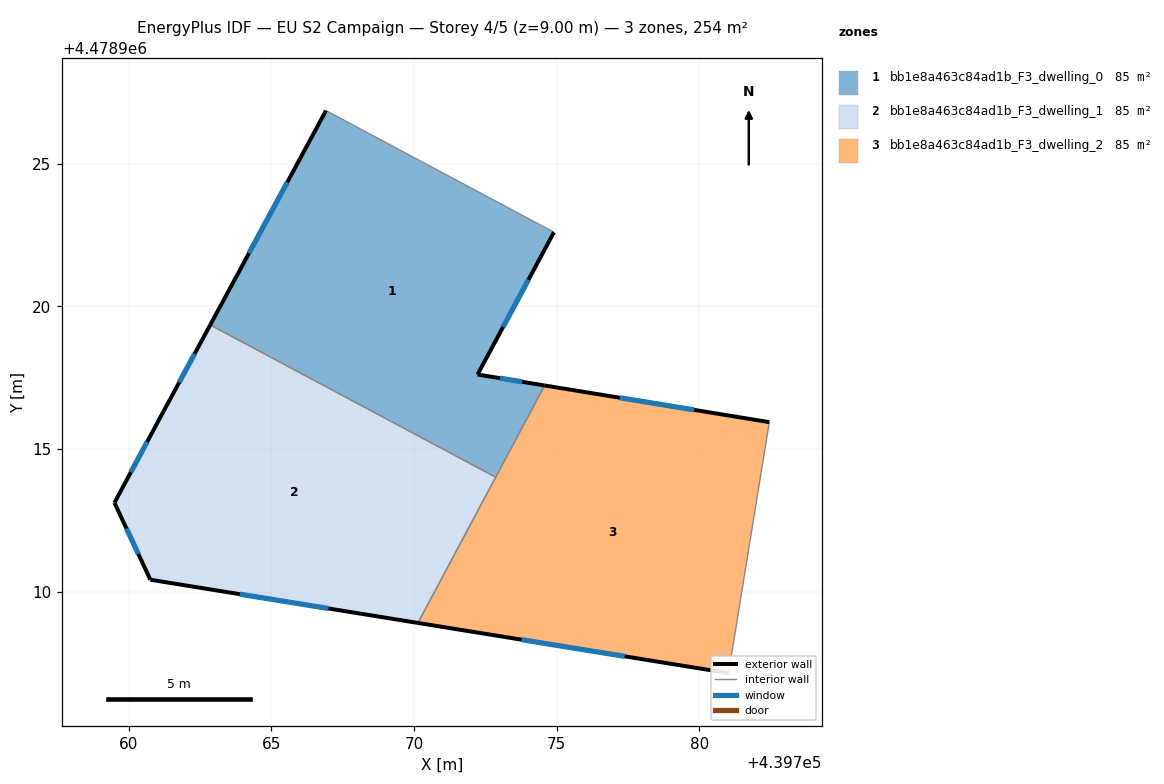
=== STOREY PLAN SPEC (per zone: floor XY polygon, exterior-wall plan segments, windows/doors) ===
zone 1: bb1e8a463c84ad1b_F3_dwelling_0  (84.7 m²)
  floor: (439772.86, 4478914.01) (439774.58, 4478917.23) (439772.23, 4478917.61) (439774.90, 4478922.60) (439766.92, 4478926.86) (439762.86, 4478919.35)
  exterior wall: (439774.90, 4478922.60) – (439772.23, 4478917.61)  [5.7 m]
    window: (439774.01, 4478920.93) – (439773.12, 4478919.28)  [1.9 m²]
  exterior wall: (439772.23, 4478917.61) – (439774.58, 4478917.23)  [2.4 m]
    window: (439773.01, 4478917.48) – (439773.79, 4478917.36)  [0.8 m²]
  exterior wall: (439762.86, 4478919.35) – (439766.92, 4478926.86)  [8.5 m]
    window: (439764.22, 4478921.86) – (439765.56, 4478924.35)  [2.8 m²]
  interior walls: 3
zone 2: bb1e8a463c84ad1b_F3_dwelling_1  (84.7 m²)
  floor: (439770.14, 4478908.91) (439772.86, 4478914.01) (439762.86, 4478919.35) (439761.23, 4478916.32) (439759.51, 4478913.12) (439760.76, 4478910.42)
  exterior wall: (439770.14, 4478908.91) – (439760.76, 4478910.42)  [9.5 m]
    window: (439767.00, 4478909.42) – (439763.90, 4478909.92)  [3.1 m²]
  exterior wall: (439760.76, 4478910.42) – (439759.51, 4478913.12)  [3.0 m]
    window: (439760.34, 4478911.32) – (439759.93, 4478912.22)  [1.0 m²]
  exterior wall: (439759.51, 4478913.12) – (439761.23, 4478916.32)  [3.6 m]
    window: (439760.08, 4478914.19) – (439760.65, 4478915.25)  [1.2 m²]
  exterior wall: (439761.23, 4478916.32) – (439762.86, 4478919.35)  [3.4 m]
    window: (439761.77, 4478917.34) – (439762.32, 4478918.34)  [1.1 m²]
  interior walls: 2
zone 3: bb1e8a463c84ad1b_F3_dwelling_2  (84.7 m²)
  floor: (439781.02, 4478907.15) (439782.45, 4478915.94) (439774.58, 4478917.23) (439770.14, 4478908.91)
  exterior wall: (439774.58, 4478917.23) – (439782.45, 4478915.94)  [8.0 m]
    window: (439777.21, 4478916.80) – (439779.82, 4478916.37)  [2.6 m²]
  exterior wall: (439781.02, 4478907.15) – (439770.14, 4478908.91)  [11.0 m]
    window: (439777.38, 4478907.74) – (439773.78, 4478908.32)  [3.6 m²]
  interior walls: 3

=== DERIVED (storey summary) ===
Building: EU S2 Campaign
Storey: 4 of 5  (floor level z = 9.00 m)
Storey gross floor area: 254.1 m²
Zones on this storey: 3
  - bb1e8a463c84ad1b_F3_dwelling_0: floor 84.7 m²; exterior wall 16.6 m (49.7 m²); 3 window(s) 5.5 m²; WWR 11.0%
  - bb1e8a463c84ad1b_F3_dwelling_1: floor 84.7 m²; exterior wall 19.5 m (58.6 m²); 4 window(s) 6.4 m²; WWR 11.0%
  - bb1e8a463c84ad1b_F3_dwelling_2: floor 84.7 m²; exterior wall 19.0 m (57.0 m²); 2 window(s) 6.3 m²; WWR 11.0%
Zone adjacency (shared interzone walls):
  - bb1e8a463c84ad1b_F3_dwelling_0 ↔ bb1e8a463c84ad1b_F3_dwelling_1
  - bb1e8a463c84ad1b_F3_dwelling_0 ↔ bb1e8a463c84ad1b_F3_dwelling_2
  - bb1e8a463c84ad1b_F3_dwelling_1 ↔ bb1e8a463c84ad1b_F3_dwelling_2